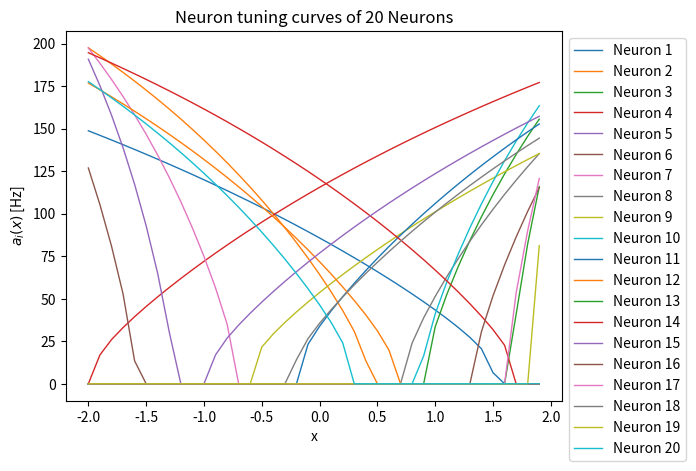
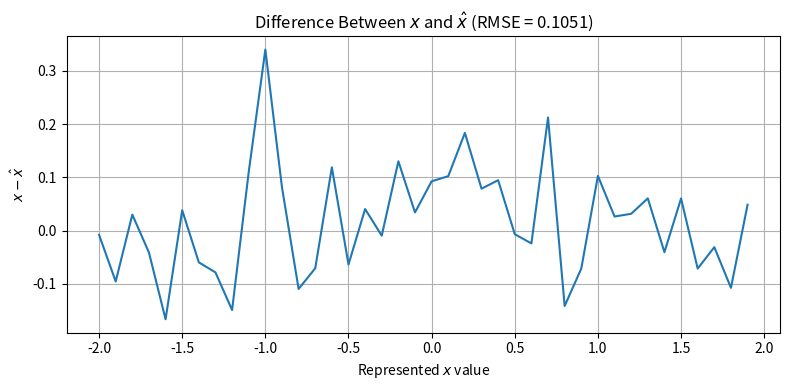
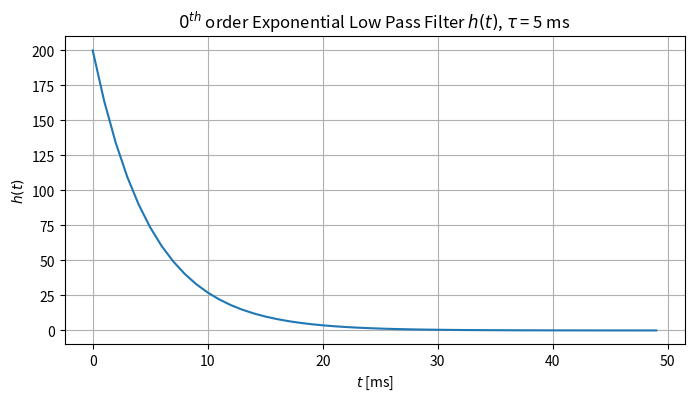
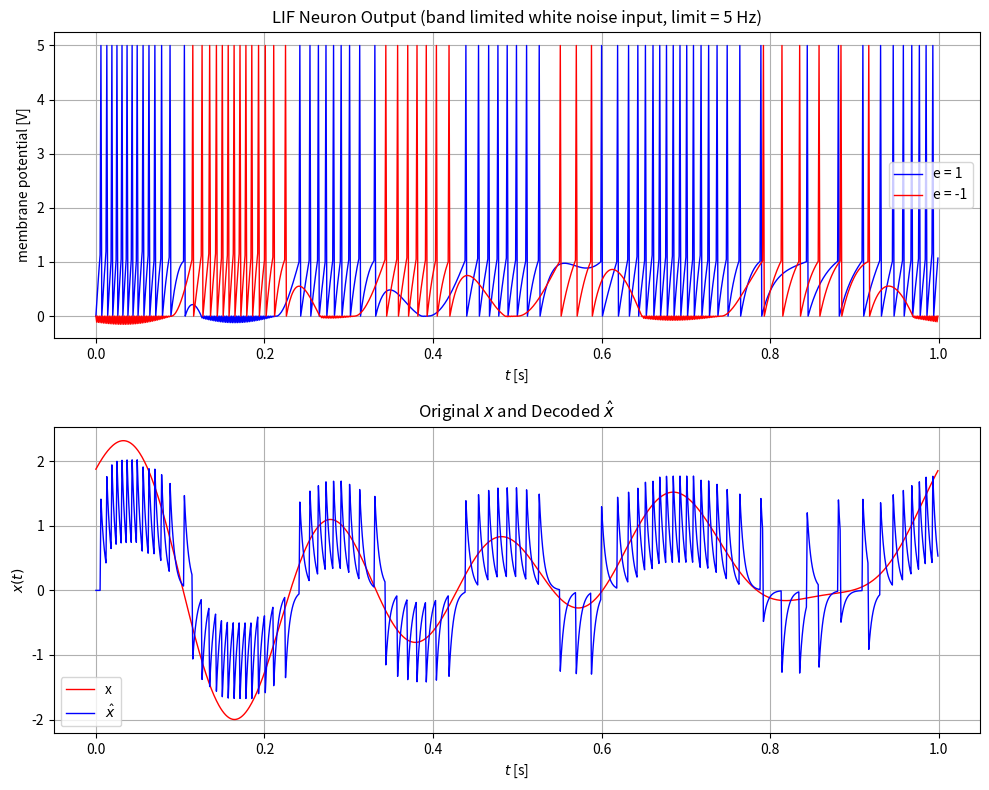
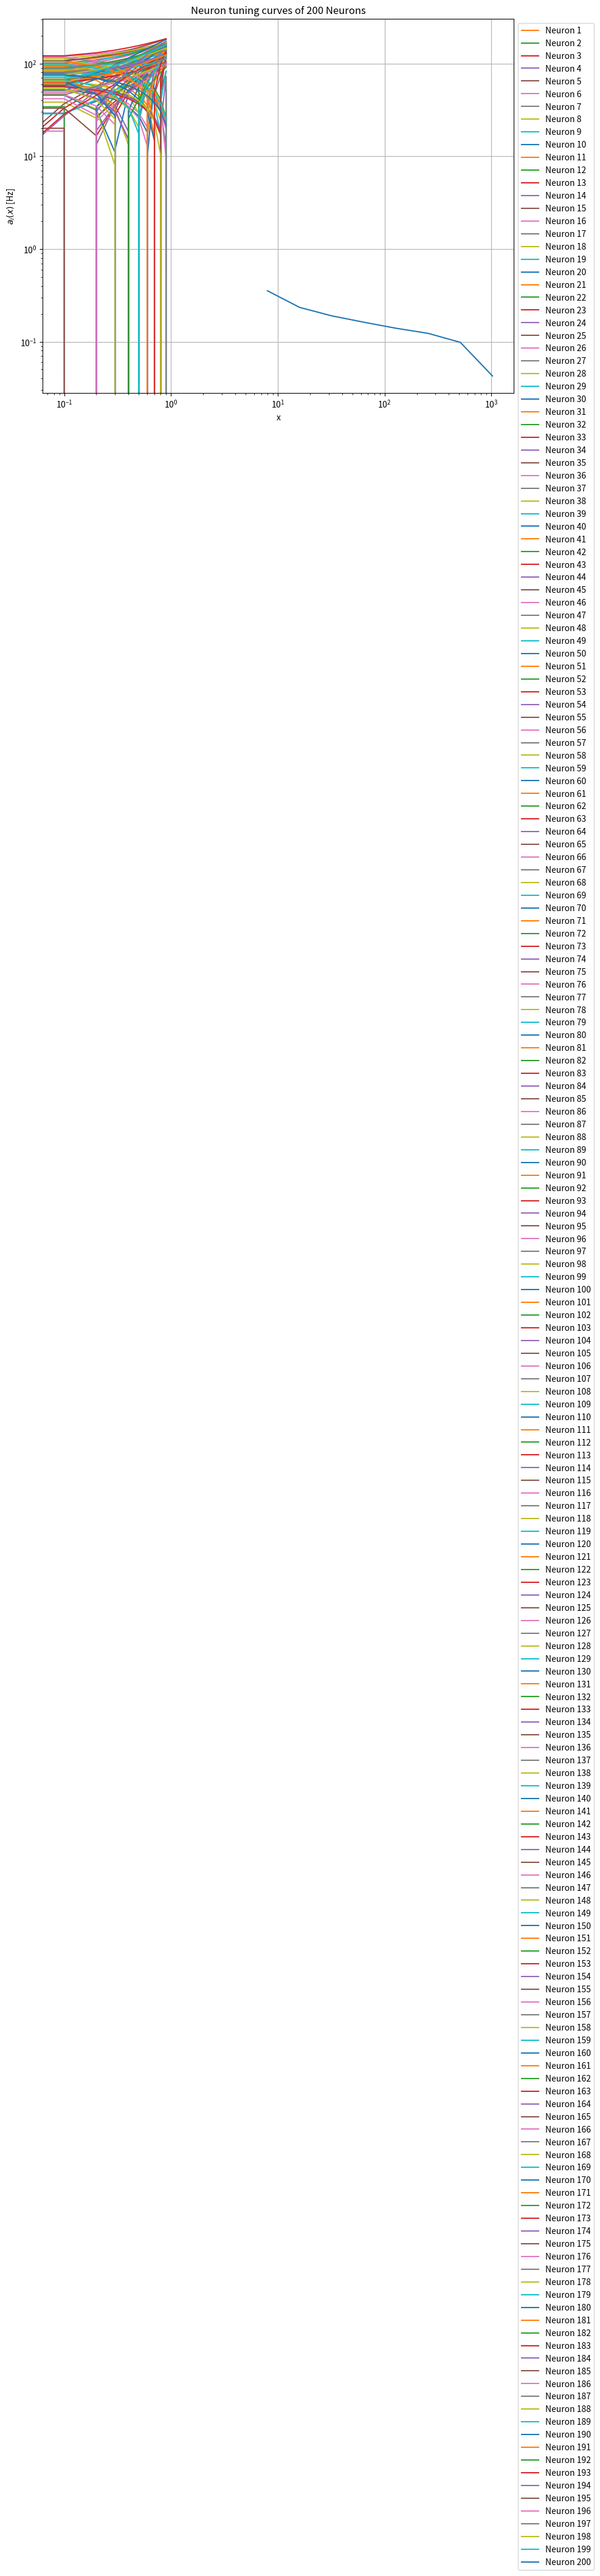

These charts were generated, in order, by the following Python code:
# Import numpy and matplotlib -- you shouldn't need any other libraries
import numpy as np
import matplotlib.pyplot as plt

# Fix the numpy random seed for reproducible results
np.random.seed(18945)

# Some formating options
%config InlineBackend.figure_formats = ['svg']

n = 20 # number of neurons
dx = 0.1  # step size
radius = 2.0
x = np.arange(-int(radius), int(radius), dx)
tau_ref = 2.0e-3    
tau_RC = 20.0e-3

maximum_firing_rates = np.random.uniform(100, 200, size=(n, 1))
x_intercepts = np.random.uniform(-radius, radius, size=(n, 1))
encoders = np.random.choice([1, -1], size=(n, 1))

def G(_J: np.ndarray):
    _J[_J > 1] = 1.0 / (tau_ref - tau_RC * np.log(1 - (1/_J[_J > 1])))
    _J[_J <= 1] = 0
    return _J

alphas = (- 1.0 + (1.0 / (1.0 - np.exp((1.0 / tau_RC) * (tau_ref - (1.0 / maximum_firing_rates)))))) / (radius - x_intercepts)
j_bias = (radius - (x_intercepts / (1.0 - np.exp((1.0 / tau_RC) * (tau_ref - (1.0 / maximum_firing_rates)))))) / (radius - x_intercepts)

A = G(alphas * encoders @ x.reshape(1, len(x)) + j_bias)

for i in range(n):
    plt.plot(x, A[i, :], label=f'Neuron {i+1}', linewidth='1')

plt.title(f"Neuron tuning curves of {n} Neurons")
plt.xlabel('x')
plt.ylabel('$a_{i}(x)$ [Hz]')

plt.legend(loc='upper left', bbox_to_anchor=(1, 1))
plt.show()

def rmse(_actual, _predicted):
    return np.sqrt(np.mean((_actual - _predicted) ** 2))

sigma = 0.1 * 200
noise = np.random.normal(0, sigma, size=A.shape)
noisy_A = A + noise
noisy_D = np.array(np.linalg.lstsq(A @ A.T + len(x) * np.square(sigma) * np.eye(n), A @ x, rcond=None)[0])
x_hat = noisy_A.T @ noisy_D
noisy_A_noisy_D_RMSE = rmse(x, x_hat)

# Plot the difference x - x_hat
plt.figure(figsize=(8, 4))
plt.plot(x, x - x_hat)
plt.title('Difference Between $x$ and $\hat{x}$' + f' (RMSE = {noisy_A_noisy_D_RMSE:.4f})')
plt.xlabel('Represented $x$ value')
plt.ylabel('$x - \hat{x}$')
plt.grid(True)
plt.tight_layout()
plt.show()

tau = 5e-3  # [s]
T = 0.05  # max time 0.1 seconds, appropriate amount of time for filter window, as h(t) ~= 0 beyond 0.1 seconds
dt = 1e-3 # [s]
filter_t = np.arange(0, T, dt)

def h_n0(_time_vector, _tau):
    return np.where(_time_vector >= 0, np.exp(-_time_vector / _tau) / _tau, 0)
h_n0_t = h_n0(filter_t, tau)

plt.figure(figsize=(8, 4))
plt.plot(filter_t * 1000, h_n0_t)
plt.title(r'$0^{th}$ order Exponential Low Pass Filter $h(t)$, $\tau$ = ' + f'{tau * 1000:.0f} ms')
plt.xlabel('$t$ [ms]')
plt.ylabel('$h(t)$')
plt.grid()
plt.show()

T = 1.0  # Total time [s]
dt = 1e-3  # Time step [s]
limit = 5
rms = 1
normalized_spike_voltage = 5.0 # arbitrarily chosen
resting_voltage = 0.0 # [V]
threshold_voltage = 1.0 # [V]

index_of_zero = int(2 / dx)
A_at_zero = A[:, index_of_zero]
selected_neuron_index = np.where((A_at_zero >= 20) & (A_at_zero <= 50))[0][0]
selected_alpha = alphas[selected_neuron_index][0]
selected_j_bias = j_bias[selected_neuron_index][0]

def generate_band_limited_white_noise(_T, _dt, _rms, _limit, _seed:int = 0):
    np.random.seed(_seed)

    _N = int(_T / _dt) # total # of samples
    _t = np.arange(0, _T, _dt)

    _w = 2 * np.pi * np.fft.fftfreq(_N, d=_dt) # units = [rad/s]
    
    # Create random values for the positive frequency components
    _X_w_positive = np.random.randn(_N//2 + 1) + 1j * np.random.randn(_N//2 + 1)
    
    # Mirror values from positive to negative frequencies
    _X_w = np.zeros(_N, dtype=complex)
    _X_w[:_N//2 + 1] = _X_w_positive
    _X_w[_N//2 + 1:] = np.conjugate(_X_w_positive[1:-1][::-1])

    # Apply frequency limit by setting components above limit to zero
    _X_w[np.abs(_w) > (2 * np.pi * _limit)] = 0
    
    _x_t = np.fft.ifft(_X_w).real

    # Scale the signal to match the desired rms
    _rms_correction_factor = _rms / np.sqrt(np.mean(_x_t**2))
    _x_t *= _rms_correction_factor
    _X_w = _rms_correction_factor * _X_w

    return _t, _x_t, np.fft.fftshift(_w), np.fft.fftshift(_X_w)

t, x_t, _, _ = generate_band_limited_white_noise(T, dt, rms, limit)

def simulate_LIF_neuron(_x_t, _dt, _initial_state, _threshold_voltage, _normalized_spike_voltage, _tau_RC,  _e: list, _alpha: list, _j_bias: list):
    def J(_x, _e, _alpha, _j_bias):
        return _alpha * _e * _x + _j_bias # _x is a scalar
    
    _V_x_arr = []
    assert len(_e) == len(_alpha)
    assert len(_alpha) == len(_j_bias)

    for i in range(len(_e)):
        _V_x = []
        for curr_x in _x_t:
            if len(_V_x) == 0:
                _V_x.append(_initial_state)
                continue
            elif _V_x[-1] < 0:
                _V_x.append(0)
                continue
            elif _V_x[-1] < _threshold_voltage and _V_x[-1] >= 0:
                _dv = _dt * (1 / _tau_RC) * (J(curr_x, _e[i], _alpha[i], _j_bias[i]) - _V_x[-1]) 
            elif _V_x[-1] >= _threshold_voltage and _V_x[-1] < _normalized_spike_voltage:
                _dv = _normalized_spike_voltage - _V_x[-1]
            else:
                _dv = -_normalized_spike_voltage
            _V_x.append(_V_x[-1] + _dv)
        _V_x_arr.append(_V_x)
    return np.array(_V_x_arr)

def filter_signal(_signal):
    filtered_signal = np.zeros(len(_signal))
    
    # Loop through the signal and apply the filter h(t) at each spike location
    for i, curr_signal in enumerate(_signal):
        if curr_signal == normalized_spike_voltage:
            if i + len(h_n0_t) <= len(_signal):
                filtered_signal[i:i+len(h_n0_t)] += h_n0_t
            else: # Handle case when spike occurs near the end, trim h_n0_t accordingly
                filtered_signal[i:] += h_n0_t[:len(_signal) - i]
    
    return filtered_signal

V_x_band_limited_white_noise_input = simulate_LIF_neuron(x_t, dt, resting_voltage, threshold_voltage, normalized_spike_voltage, tau_RC, [1, -1], 2*[selected_alpha], 2*[selected_j_bias])
V_x_band_limited_white_noise_input_filtered = np.apply_along_axis(filter_signal, axis=1, arr=V_x_band_limited_white_noise_input)
D = np.array(np.linalg.lstsq(V_x_band_limited_white_noise_input_filtered.T, x_t, rcond=None)[0])
x_hat_t = V_x_band_limited_white_noise_input_filtered.T @ D

fig, axs = plt.subplots(2, 1, figsize=(10, 8))

axs[0].plot(t, V_x_band_limited_white_noise_input[0], color='b', label='e = 1', linewidth='1')
axs[0].plot(t, V_x_band_limited_white_noise_input[1], color='r', label='e = -1', linewidth='1')
axs[0].set_title(f'LIF Neuron Output (band limited white noise input, limit = {limit} Hz)')
axs[0].set_xlabel('$t$ [s]')
axs[0].set_ylabel('membrane potential [V]')
axs[0].legend()
axs[0].grid(True)

axs[1].plot(t, x_t, color='r', label='x', linewidth='1')
axs[1].plot(t, x_hat_t, color='b', label='$\hat{x}$', linewidth='1')
axs[1].set_title('Original $x$ and Decoded $\hat{x}$')
axs[1].set_xlabel('$t$ [s]')
axs[1].set_ylabel('$x(t)$')
axs[1].grid(True)
axs[1].legend()

plt.tight_layout()
plt.show()

x_hat_t_RMSE = rmse(x_t, x_hat_t)
print(x_hat_t_RMSE)

n_arr = [2**i for i in range(3, 11)]
num_of_runs = 5
T = 1.0  # Total time [s]
dt = 1e-3  # Time step [s]
limit = 5
rms = 1

RMSE_n = []

for curr_n in n_arr:
    RMSE_avg = []

    for i in range(num_of_runs):
        _, x_t, _, _ = generate_band_limited_white_noise(T, dt, rms, limit, _seed=(i+42))

        maximum_firing_rates = np.random.uniform(100, 200, size=(curr_n, 1))
        x_intercepts = np.random.uniform(-2, 2, size=(curr_n, 1)) 
        encoders = np.random.choice([1, -1], size=(curr_n, 1))

        alphas = (- 1.0 + (1.0 / (1.0 - np.exp((1.0 / tau_RC) * (tau_ref - (1.0 / maximum_firing_rates)))))) / (1.0 - x_intercepts)
        j_bias = (1.0 - (x_intercepts / (1.0 - np.exp((1.0 / tau_RC) * (tau_ref - (1.0 / maximum_firing_rates)))))) / (1.0 - x_intercepts)

        V_x_band_limited_white_noise_input = simulate_LIF_neuron(x_t, dt, resting_voltage, threshold_voltage, normalized_spike_voltage, tau_RC, encoders.reshape(-1), alphas.reshape(-1), j_bias.reshape(-1))
        V_x_band_limited_white_noise_input_filtered = np.apply_along_axis(filter_signal, axis=1, arr=V_x_band_limited_white_noise_input)
        D = np.array(np.linalg.lstsq(V_x_band_limited_white_noise_input_filtered.T, x_t, rcond=None)[0])
        x_hat_t = V_x_band_limited_white_noise_input_filtered.T @ D

        x_hat_t_RMSE = rmse(x_t, x_hat_t)
        RMSE_avg.append(x_hat_t_RMSE)

    RMSE_avg = sum(RMSE_avg) / len(RMSE_avg)
    RMSE_n.append(RMSE_avg)

plt.figure(figsize=(10, 8))
plt.loglog(n_arr, RMSE_n)
plt.title('RMSE of Spiking Neurons vs Number of Neurons')
plt.xlabel('Number of neurons $n$')
plt.ylabel(f'RMSE (Averaged across {num_of_runs} trials)')
plt.grid(True)
plt.show()

n = 200 # number of neurons
dx = 0.1  # Example step size
x = np.arange(-1, 1, dx)
tau_ref = 2.0e-3    
tau_RC = 20.0e-3

maximum_firing_rates = np.random.uniform(100, 200, size=(n, 1))
x_intercepts = np.random.uniform(-1, 1, size=(n, 1))
encoders = np.random.choice([1, -1], size=(n, 1))

def G(_J: np.ndarray):
    _J[_J > 1] = 1.0 / (tau_ref - tau_RC * np.log(1 - (1/_J[_J > 1])))
    _J[_J <= 1] = 0
    return _J

alphas = (- 1.0 + (1.0 / (1.0 - np.exp((1.0 / tau_RC) * (tau_ref - (1.0 / maximum_firing_rates)))))) / (1.0 - x_intercepts)
j_bias = (1.0 - (x_intercepts / (1.0 - np.exp((1.0 / tau_RC) * (tau_ref - (1.0 / maximum_firing_rates)))))) / (1.0 - x_intercepts)
A = G(alphas * encoders @ x.reshape(1, len(x)) + j_bias)

for i in range(n):
    plt.plot(x, A[i, :], label=f'Neuron {i+1}')

plt.title(f"Neuron tuning curves of {n} Neurons")
plt.xlabel('x')
plt.ylabel('$a_{i}(x)$ [Hz]')

plt.legend(loc='upper left', bbox_to_anchor=(1, 1))
plt.show()

# ✍ <YOUR SOLUTION HERE>

# ✍ <YOUR SOLUTION HERE>

# ✍ <YOUR SOLUTION HERE>

# ✍ <YOUR SOLUTION HERE>

# ✍ <YOUR SOLUTION HERE>

# ✍ <YOUR SOLUTION HERE>